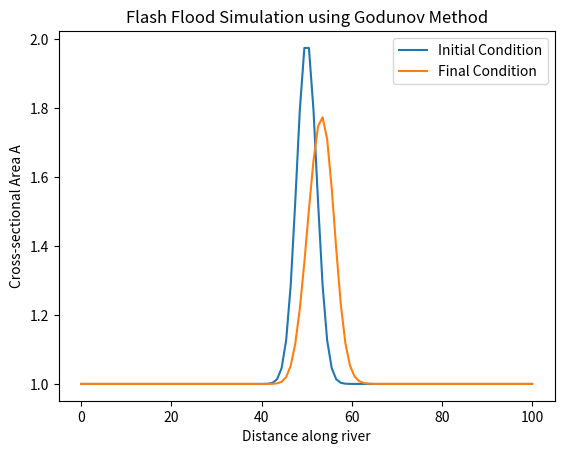

Write the Python code that produced this figure.
import numpy as np
import matplotlib.pyplot as plt

def flux(A, g=9.81, alpha=0.01, f=0.03, l=1.0):
    """
    Compute the flux function F(A) based on the given PDE.
    """
    return np.sqrt(g * np.sin(alpha) * A**3 / (f * l))

def godunov_solver(A0, dx, dt, t_max):
    """
    Solves the hyperbolic PDE using the Godunov method.
    """
    Nt = int(t_max / dt)  # Number of time steps
    Nx = len(A0)          # Number of spatial points
    A = A0.copy()
    
    for _ in range(Nt):
        A_new = A.copy()
        for i in range(1, Nx-1):
            # Compute numerical flux using Godunov's method
            F_left = flux(A[i-1])
            F_right = flux(A[i])
            
            # Update solution using conservation law
            A_new[i] -= dt/dx * (F_right - F_left)
        
        A = A_new.copy()
    
    return A

# Define simulation parameters
Nx = 100        # Number of spatial points
dx = 1.0        # Spatial step size
dt = 0.01       # Time step size
t_max = 1.0     # Maximum simulation time

# Initial condition (Gaussian bump to simulate water surge)
x = np.linspace(0, Nx*dx, Nx)
A0 = np.ones(Nx) + np.exp(-0.1*(x - 50)**2)  # Small perturbation

# Solve using Godunov's method
A_final = godunov_solver(A0, dx, dt, t_max)

# Plot results
plt.plot(x, A0, label="Initial Condition")
plt.plot(x, A_final, label="Final Condition")
plt.xlabel("Distance along river")
plt.ylabel("Cross-sectional Area A")
plt.legend()
plt.title("Flash Flood Simulation using Godunov Method")
plt.show()